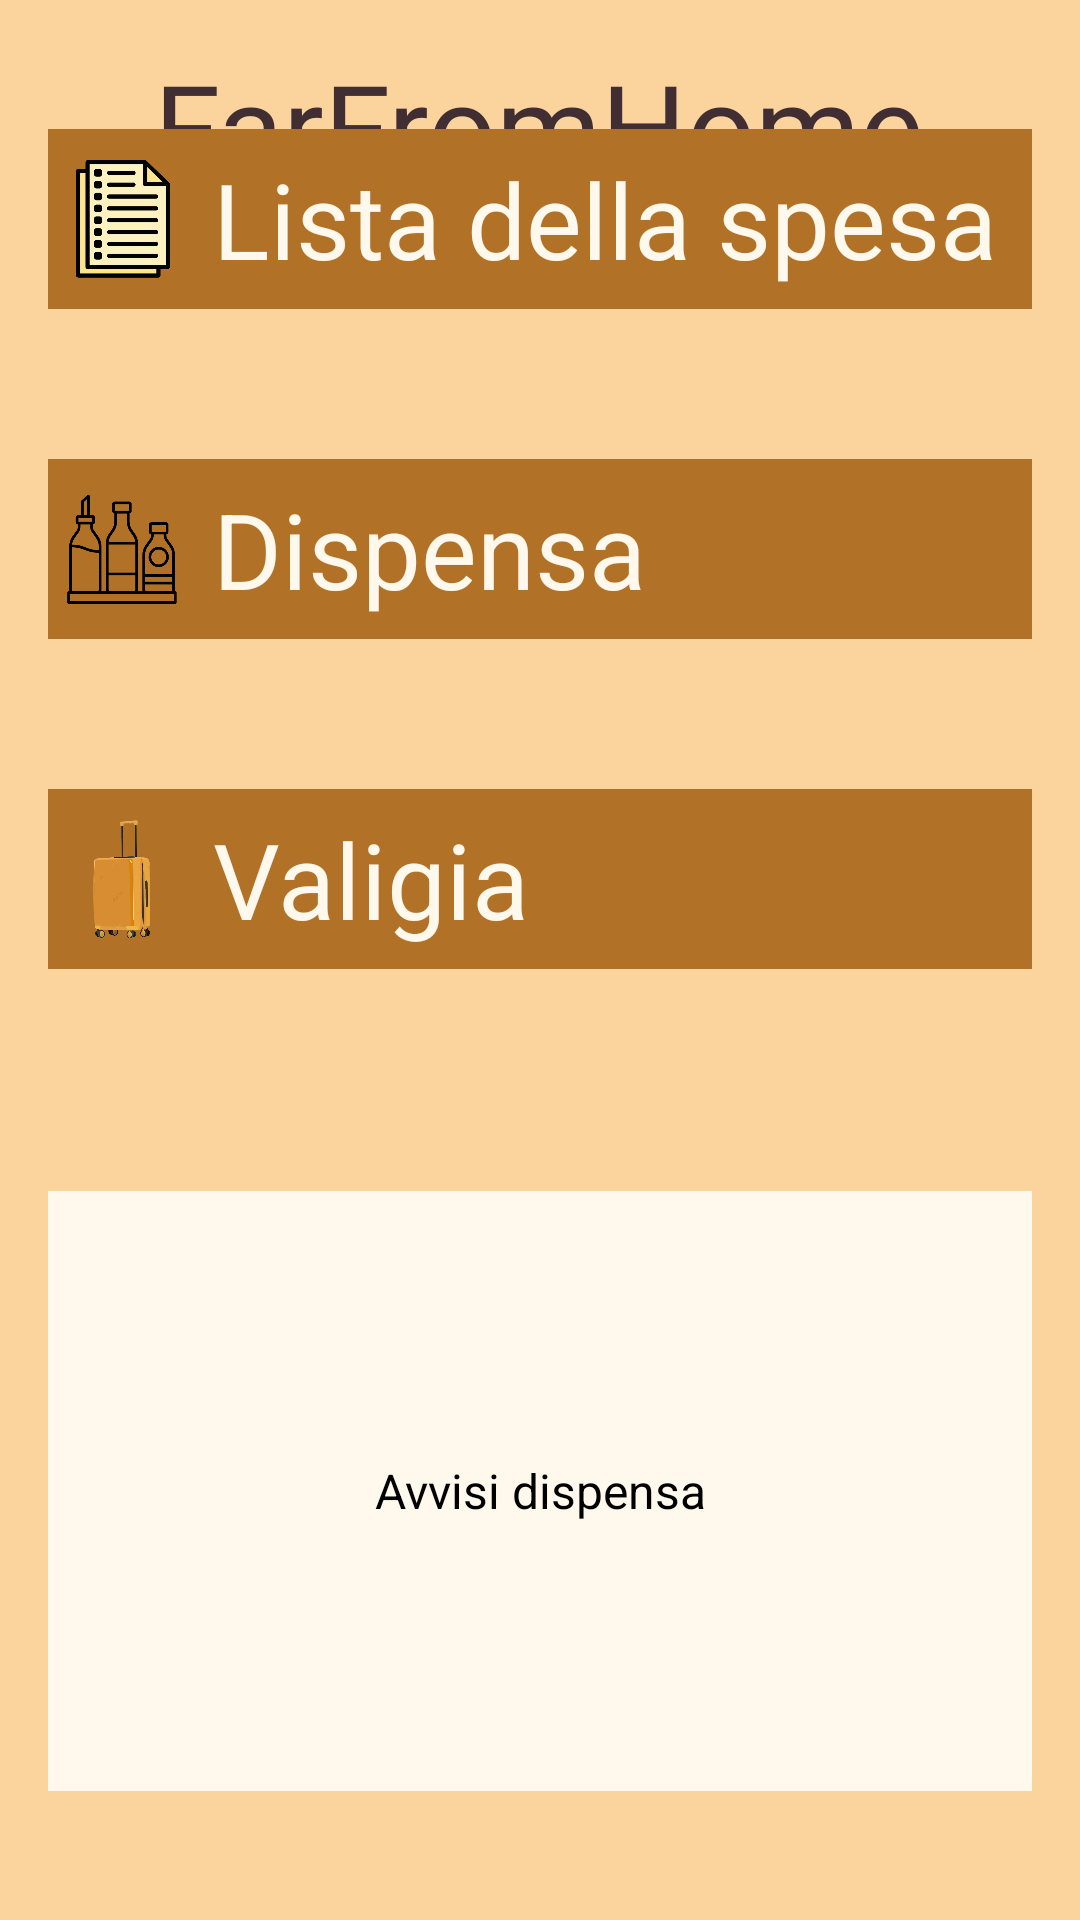

Android layout source for this screen:
<!-- AndroidManifest.xml: application theme Base.Theme.FarFromHome -->
<!-- res/layout/homepage_main.xml -->
<?xml version="1.0" encoding="utf-8"?>
<RelativeLayout xmlns:android="http://schemas.android.com/apk/res/android"
    xmlns:tools="http://schemas.android.com/tools"
    android:id="@+id/main"
    android:background="#FBD39D"
    android:layout_width="match_parent"
    android:layout_height="match_parent"
    tools:context=".HomeActivity">

    <TextView
        android:layout_width="wrap_content"
        android:layout_height="wrap_content"
        android:layout_alignParentTop="true"
        android:layout_centerHorizontal="true"
        android:layout_marginTop="15dp"
        android:text="FarFromHome"
        android:fontFamily="@font/funneldisplay_extrabold"
        android:textSize="40dp"
        android:textColor="#402E32" />

    
    <LinearLayout
        android:layout_width="match_parent"
        android:layout_height="wrap_content"
        android:orientation="vertical"
        android:gravity="center"
        android:layout_centerInParent="true"
        android:padding="16dp">

        
        <LinearLayout
            android:id="@+id/shoppinglistbutton"
            android:layout_width="match_parent"
            android:layout_height="60dp"
            android:orientation="horizontal"
            android:gravity="center_vertical"
            android:background="@color/brown"
            android:layout_marginBottom="50dp">

            <ImageView
                android:layout_width="40dp"
                android:layout_height="40dp"
                android:src="@drawable/paperscaled"
                android:layout_marginEnd="10dp"
                android:layout_marginStart="5dp"/>

            <TextView
                android:layout_width="wrap_content"
                android:layout_height="wrap_content"
                android:text="Lista della spesa"
                android:textSize="35dp"
                android:textColor="@color/white" />
        </LinearLayout>

        
        <LinearLayout
            android:id="@+id/pantrybutton"
            android:layout_width="match_parent"
            android:layout_height="60dp"
            android:orientation="horizontal"
            android:gravity="center_vertical"
            android:background="@color/brown"
            android:layout_marginBottom="50dp">

            <ImageView
                android:layout_width="40dp"
                android:layout_height="40dp"
                android:src="@drawable/fridgescaled"
                android:layout_marginEnd="10dp"
                android:layout_marginStart="5dp"/>

            <TextView
                android:layout_width="wrap_content"
                android:layout_height="wrap_content"
                android:text="Dispensa"
                android:textSize="35dp"
                android:textColor="@color/white" />
        </LinearLayout>

        
        <LinearLayout
            android:id="@+id/suitcasebutton"
            android:layout_width="match_parent"
            android:layout_height="60dp"
            android:orientation="horizontal"
            android:gravity="center_vertical"
            android:background="@color/brown"
            android:layout_marginBottom="50dp">

            <ImageView
                android:layout_width="40dp"
                android:layout_height="40dp"
                android:src="@drawable/suitcasescaled"
                android:layout_marginEnd="10dp"
                android:layout_marginStart="5dp"/>

            <TextView
                android:layout_width="wrap_content"
                android:layout_height="wrap_content"
                android:text="Valigia"
                android:textSize="35dp"
                android:textColor="@color/white" />
        </LinearLayout>

        
        <TextView
            android:id="@+id/warningtext"
            android:layout_width="match_parent"
            android:layout_height="200dp"
            android:text="Avvisi dispensa"
            android:gravity="center"
            android:padding="16dp"
            android:layout_marginTop="24dp"
            android:background="#FFF8EC"
            android:textSize="16sp"
            android:textColor="#000000"
            android:clickable="false" />
    </LinearLayout>

</RelativeLayout>
<!-- resources referenced by this layout -->
<resources>
  <color name="brown">#B17227</color>
  <color name="white">#FFF8EC</color>
  <!-- drawable fridgescaled (drawable) -->
  <?xml version="1.0" encoding="utf-8"?>
  <layer-list xmlns:android="http://schemas.android.com/apk/res/android">
      <item>
          <bitmap
              android:src="@drawable/fridge"
              android:gravity="center"
              android:width="40dp"
              android:height="40dp" />
      </item>
  </layer-list>
  <!-- drawable paperscaled (drawable) -->
  <?xml version="1.0" encoding="utf-8"?>
  <layer-list xmlns:android="http://schemas.android.com/apk/res/android">
      <item>
          <bitmap
              android:src="@drawable/paper"
              android:gravity="center"
              android:width="40dp"
              android:height="40dp" />
      </item>
  </layer-list>
  <!-- drawable suitcasescaled (drawable) -->
  <?xml version="1.0" encoding="utf-8"?>
  <layer-list xmlns:android="http://schemas.android.com/apk/res/android">
      <item>
          <bitmap
              android:src="@drawable/suitcase"
              android:gravity="center"
              android:width="40dp"
              android:height="40dp" />
      </item>
  </layer-list>
  <style name="Base.Theme.FarFromHome" parent="Theme.Material3.DayNight.NoActionBar">
          <item name="android:statusBarColor">@color/brown</item>
          <item name="android:windowLightStatusBar">true</item>
      </style>
  <!-- drawable fridge: png bitmap (drawable, 50209 bytes) -->
  <!-- drawable paper: png bitmap (drawable, 77408 bytes) -->
  <!-- drawable suitcase: png bitmap (drawable, 121297 bytes) -->
</resources>
